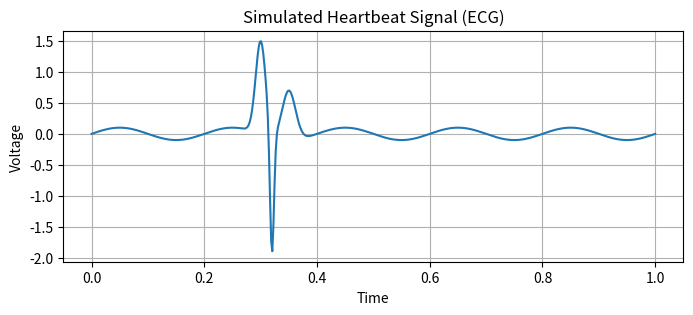

Source code (Python):
import numpy as np
import matplotlib.pyplot as plt

clcoding = np.linspace(0, 1, 500)

ecg = (
    np.sin(2*np.pi*5*clcoding)*0.1 +
    np.exp(-((clcoding-0.3)*80)**2)*1.5 +
    np.exp(-((clcoding-0.32)*200)**2)*-2 +
    np.exp(-((clcoding-0.35)*60)**2)*0.8
)

plt.figure(figsize=(8,3))
plt.plot(clcoding, ecg)
plt.title("Simulated Heartbeat Signal (ECG)")
plt.xlabel("Time")
plt.ylabel("Voltage") 
plt.grid()
plt.show()   